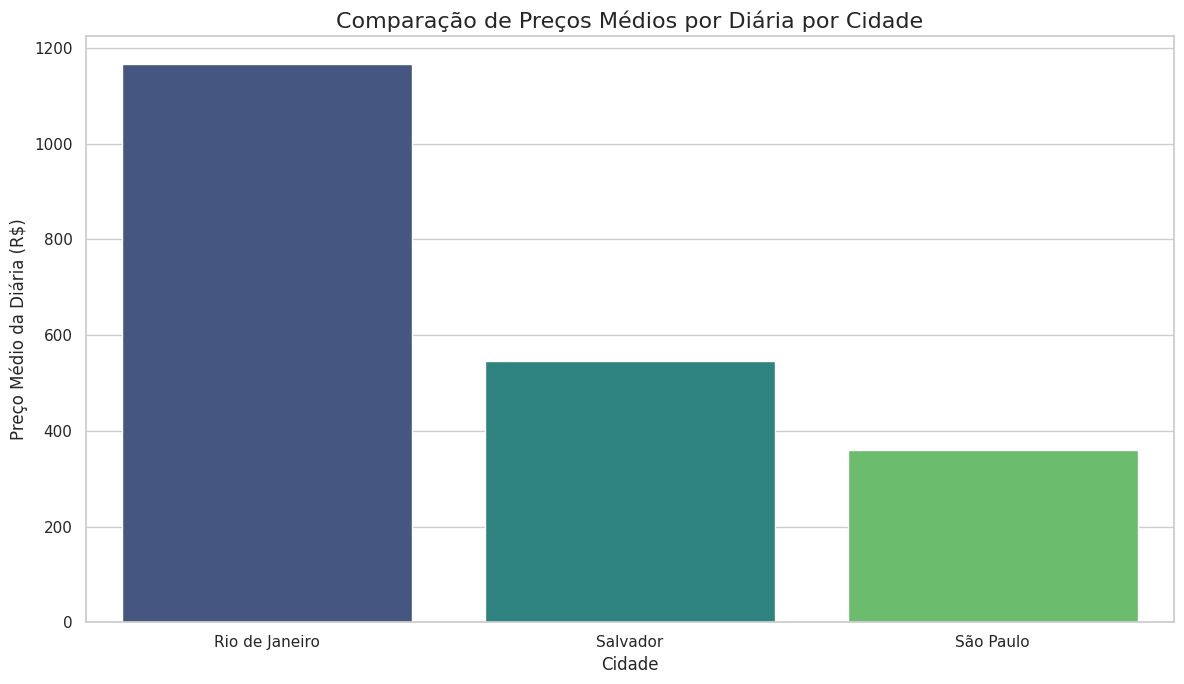
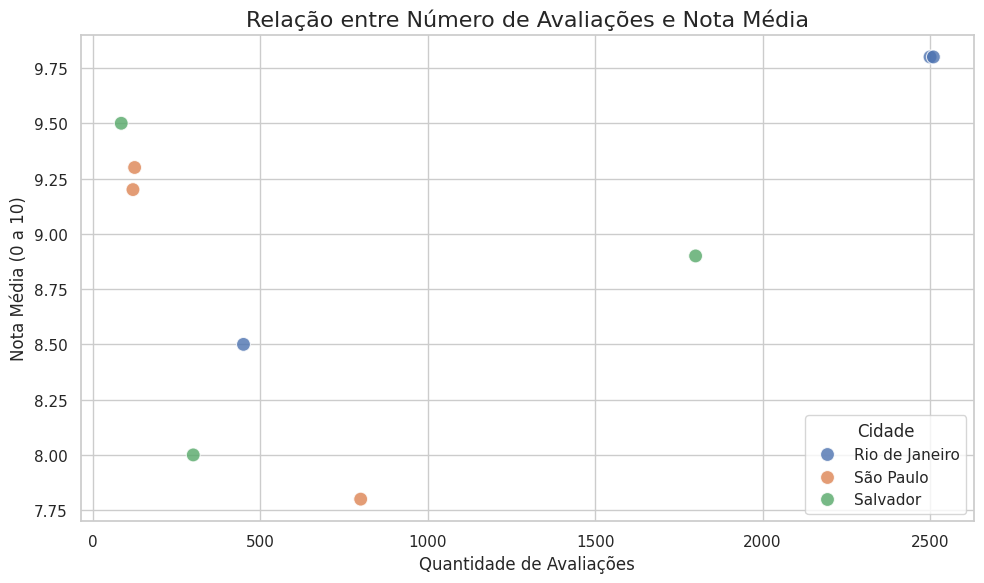
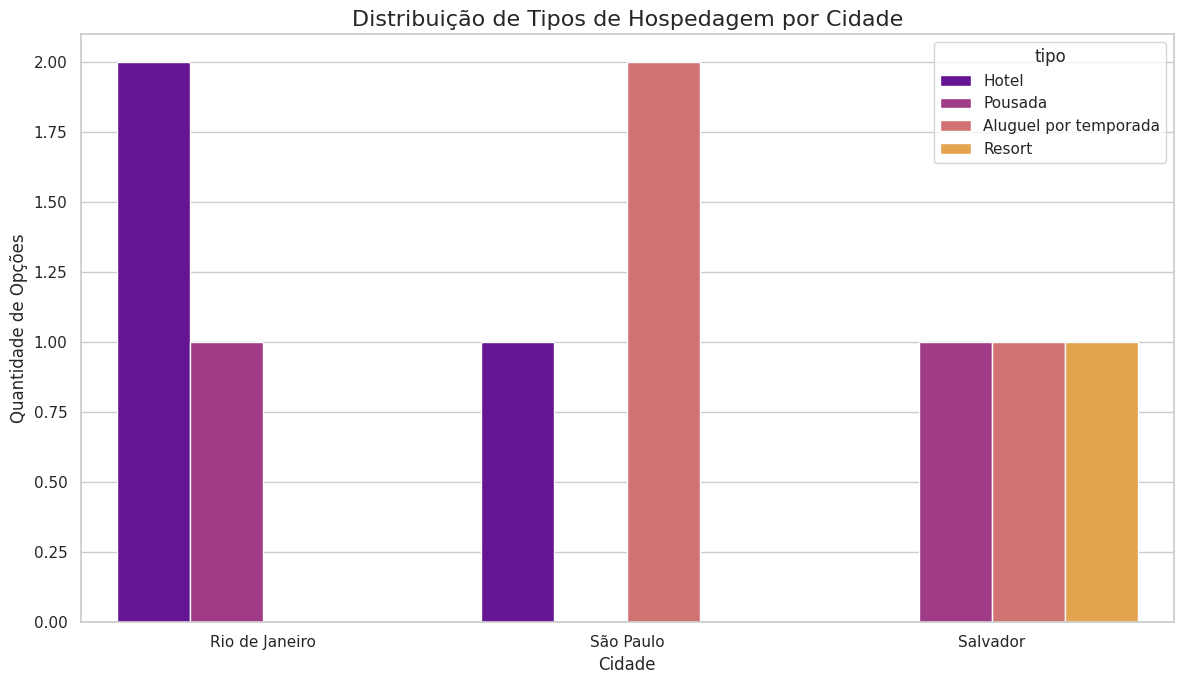
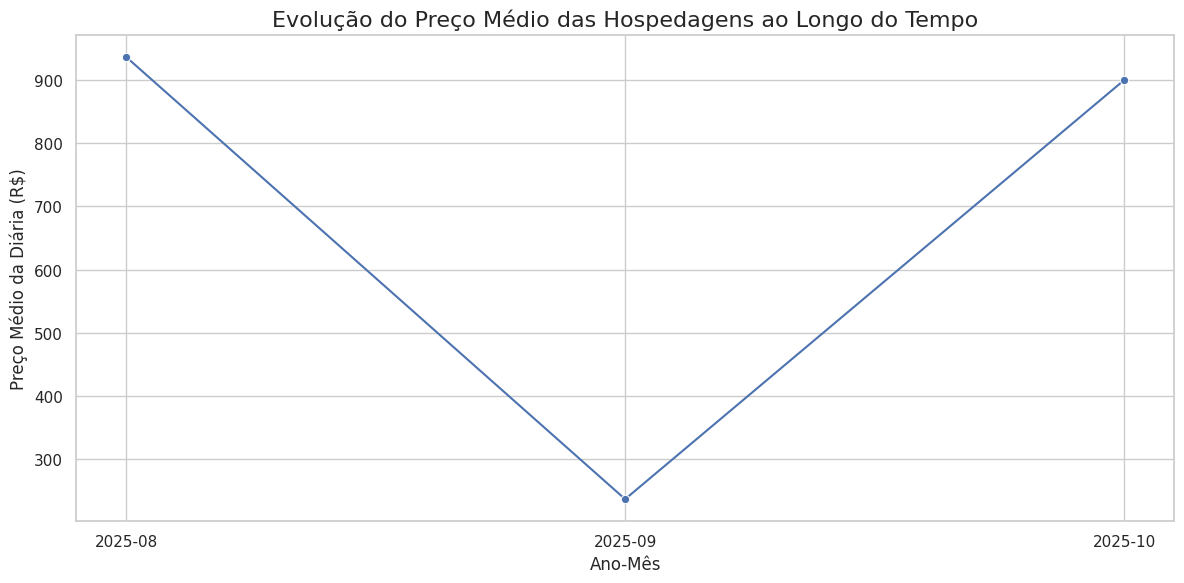
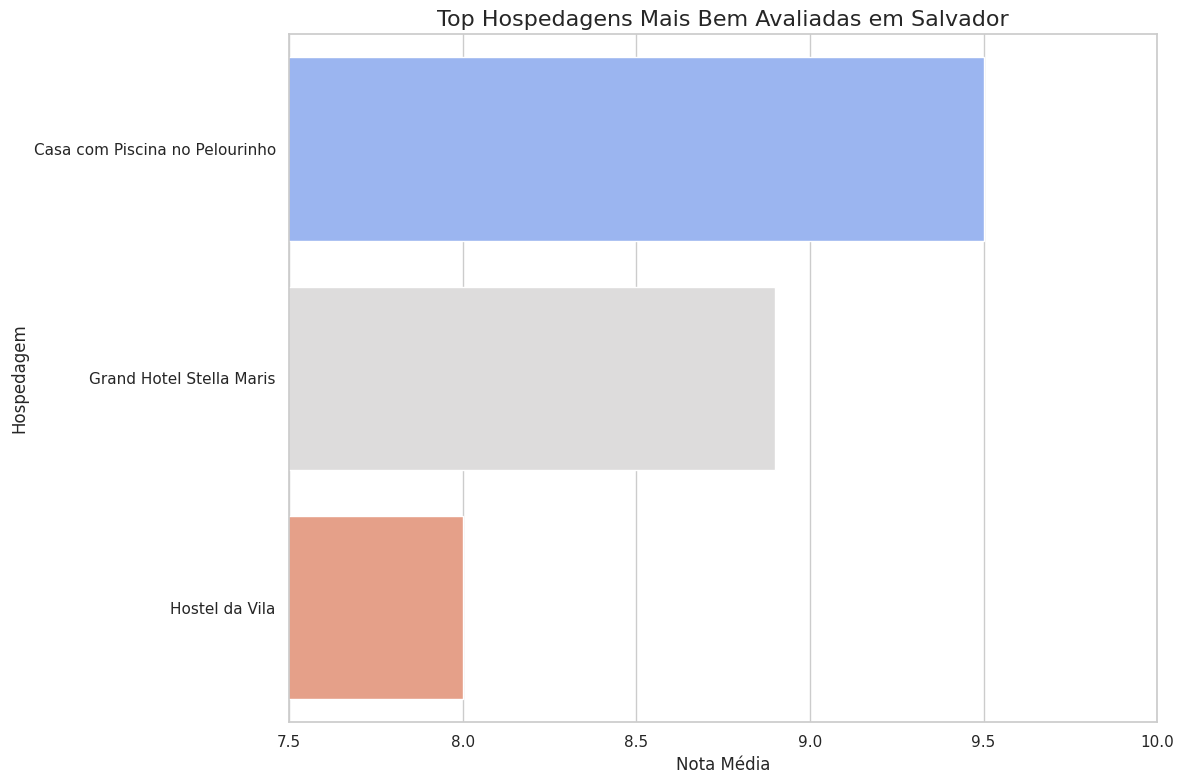

These charts were generated, in order, by the following Python code:
import pandas as pd
import seaborn as sns
import matplotlib.pyplot as plt

data_fato = {
    'fk_local': [1, 1, 1, 2, 2, 2, 3, 3, 3],
    'fk_hotel': [101, 102, 101, 103, 105, 103, 104, 106, 107],
    'fk_tempo': [201, 202, 203, 201, 202, 203, 201, 202, 203],
    'preco_diaria': [1500.00, 350.50, 1650.00, 420.00, 210.00, 450.00, 890.00, 150.00, 600.00],
    'qtd_avaliacoes': [2500, 450, 2510, 120, 800, 125, 1800, 300, 85],
    'nota_media': [9.8, 8.5, 9.8, 9.2, 7.8, 9.3, 8.9, 8.0, 9.5]
}
df_fato = pd.DataFrame(data_fato)

data_local = {
    'sk_local': [1, 2, 3],
    'cidade': ['Rio de Janeiro', 'São Paulo', 'Salvador']
}
df_local = pd.DataFrame(data_local)

data_hotel = {
    'sk_hotel': [101, 102, 103, 104, 105, 106, 107],
    'nome': ['Copacabana Palace', 'Pousada Mar e Sol', 'Apartamento Moderno Av. Paulista', 'Grand Hotel Stella Maris', 'Ibis Budget SP', 'Hostel da Vila', 'Casa com Piscina no Pelourinho'],
    'tipo': ['Hotel', 'Pousada', 'Aluguel por temporada', 'Resort', 'Hotel', 'Pousada', 'Aluguel por temporada']
}
df_hotel = pd.DataFrame(data_hotel)

data_tempo = {
    'sk_tempo': [201, 202, 203],
    'ano_mes': ['2025-08', '2025-09', '2025-10']
}
df_tempo = pd.DataFrame(data_tempo)

sns.set_theme(style="whitegrid")

df_completo = pd.merge(df_fato, df_local, left_on='fk_local', right_on='sk_local')
df_completo = pd.merge(df_completo, df_hotel, left_on='fk_hotel', right_on='sk_hotel')
df_completo = pd.merge(df_completo, df_tempo, left_on='fk_tempo', right_on='sk_tempo')


print("\nGerando Gráfico 1: Preços médios por cidade...")
df_preco_cidade = df_completo.groupby('cidade')['preco_diaria'].mean().sort_values(ascending=False).reset_index()

plt.figure(figsize=(12, 7))
ax1 = sns.barplot(x='cidade', y='preco_diaria', data=df_preco_cidade, palette='viridis')
ax1.set_title('Comparação de Preços Médios por Diária por Cidade', fontsize=16)
ax1.set_xlabel('Cidade', fontsize=12)
ax1.set_ylabel('Preço Médio da Diária (R$)', fontsize=12)
plt.tight_layout()
plt.show()

print("""
**Interpretação - Gráfico 1:**
Este gráfico de barras compara o custo médio de uma diária nas diferentes cidades.
Ele permite identificar rapidamente o Rio de Janeiro como a cidade com a diária média mais cara
em nosso conjunto de dados, seguido por Salvador e São Paulo.
""")


print("\nGerando Gráfico 2: Relação entre Nº de Avaliações e Nota Média...")
plt.figure(figsize=(10, 6))
ax2 = sns.scatterplot(x='qtd_avaliacoes', y='nota_media', data=df_completo, hue='cidade', s=100, alpha=0.8)
ax2.set_title('Relação entre Número de Avaliações e Nota Média', fontsize=16)
ax2.set_xlabel('Quantidade de Avaliações', fontsize=12)
ax2.set_ylabel('Nota Média (0 a 10)', fontsize=12)
plt.legend(title='Cidade')
plt.tight_layout()
plt.show()

print("""
**Interpretação - Gráfico 2:**
Este gráfico de dispersão mostra que não há uma correlação clara e linear entre quantidade de
avaliações e nota. Notamos, por exemplo, a hospedagem com mais avaliações (Copacabana Palace)
também possui a nota mais alta, mas outras com poucas avaliações também atingem notas excelentes.
""")


print("\nGerando Gráfico 3: Distribuição de Tipos de Hospedagem...")
plt.figure(figsize=(12, 7))
ax3 = sns.countplot(data=df_completo, x='cidade', hue='tipo', palette='plasma')
ax3.set_title('Distribuição de Tipos de Hospedagem por Cidade', fontsize=16)
ax3.set_xlabel('Cidade', fontsize=12)
ax3.set_ylabel('Quantidade de Opções', fontsize=12)
plt.tight_layout()
plt.show()

print("""
**Interpretação - Gráfico 3:**
Este gráfico mostra a composição da oferta de hospedagem. Em nossos dados,
cada cidade possui uma oferta variada, com hotéis, pousadas e outras modalidades.
São Paulo se destaca pela presença de hotéis, enquanto Salvador mostra uma boa
variedade, incluindo aluguel por temporada.
""")


print("\nGerando Gráfico 4: Evolução de Preços ao Longo do Tempo...")
df_preco_tempo = df_completo.groupby('ano_mes')['preco_diaria'].mean().reset_index()

plt.figure(figsize=(12, 6))
ax4 = sns.lineplot(x='ano_mes', y='preco_diaria', data=df_preco_tempo, marker='o', sort=False)
ax4.set_title('Evolução do Preço Médio das Hospedagens ao Longo do Tempo', fontsize=16)
ax4.set_xlabel('Ano-Mês', fontsize=12)
ax4.set_ylabel('Preço Médio da Diária (R$)', fontsize=12)
plt.tight_layout()
plt.show()

print("""
**Interpretação - Gráfico 4:**
O gráfico de linhas demonstra uma tendência de alta nos preços médios de agosto para outubro.
Isso pode indicar o início de uma alta temporada ou uma recuperação de preços no mercado,
uma informação crucial para a estratégia da PixTur.
""")


print("\nGerando Gráfico 5: Ranking das Melhores Hospedagens...")
cidade_escolhida = 'Salvador'

df_cidade_filtrada = df_completo[df_completo['cidade'] == cidade_escolhida]
df_ranking = df_cidade_filtrada.sort_values(by='nota_media', ascending=False).head(10)

plt.figure(figsize=(12, 8))
ax5 = sns.barplot(x='nota_media', y='nome', data=df_ranking, palette='coolwarm')
ax5.set_title(f'Top Hospedagens Mais Bem Avaliadas em {cidade_escolhida}', fontsize=16)
ax5.set_xlabel('Nota Média', fontsize=12)
ax5.set_ylabel('Hospedagem', fontsize=12)
ax5.set_xlim(left=7.5, right=10)
plt.tight_layout()
plt.show()

print(f"""
**Interpretação - Gráfico 5:**
Este ranking horizontal destaca as melhores opções em {cidade_escolhida} com base na satisfação
do cliente. A 'Casa com Piscina no Pelourinho' lidera, mostrando que nem sempre as
opções mais tradicionais como resorts são as mais bem avaliadas.
""")